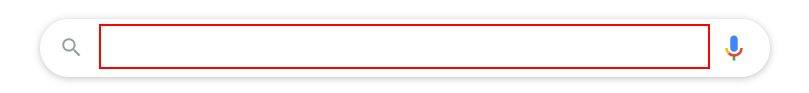
Workflow: Lab5.6 Parallel Acitivity

Step 1: type "UiPath" into the text box

Step 2: type a value into the text box (same screen as step 1)

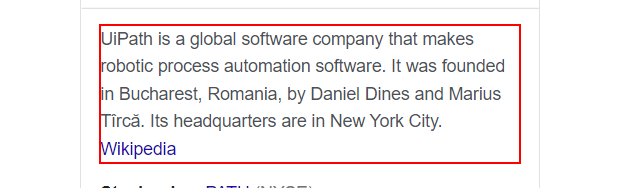
Step 3: get-text from the element

Step 4: type "What is Automation" into the text box (same screen as step 1)

Step 5: type a value into the text box (same screen as step 1)

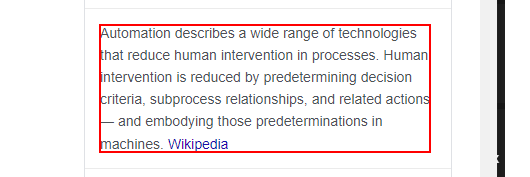
Step 6: get-text from the element

Step 7: type "Automation is Future" into the text box (same screen as step 1)

Step 8: type a value into the text box (same screen as step 1)

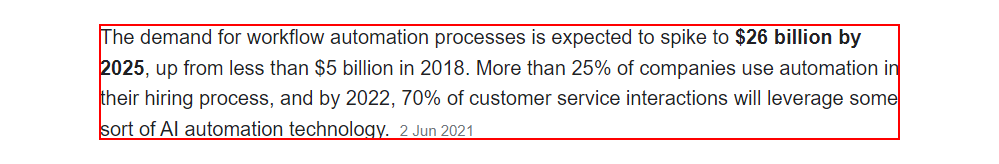
Step 9: get-text from the element

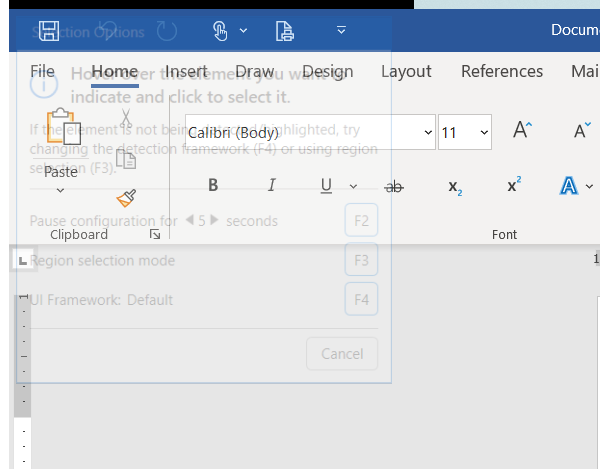
Step 10: Attach Window -MS Word on the element (winword.exe)

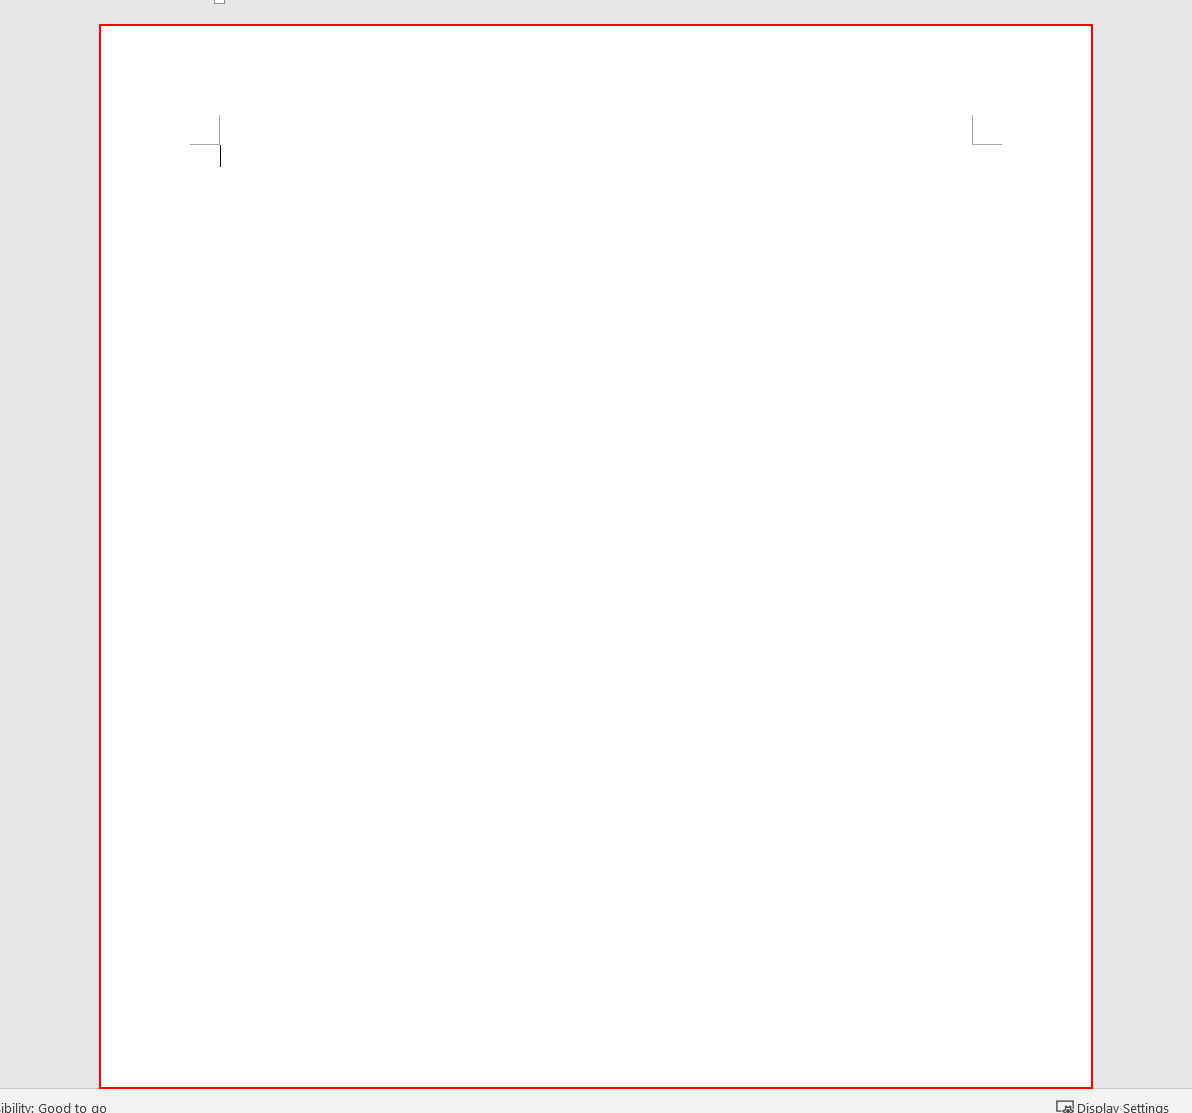
Step 11: type "[text1 + "[k(enter)]" + text2+ "[k(enter)]" + text3]" into the page 'Page 1'

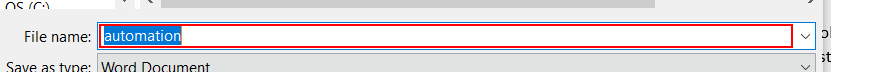
Step 12: type "Automation" in window 'Save As' (winword.exe)

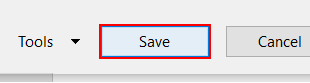
Step 13: click in window 'Save As' (winword.exe)